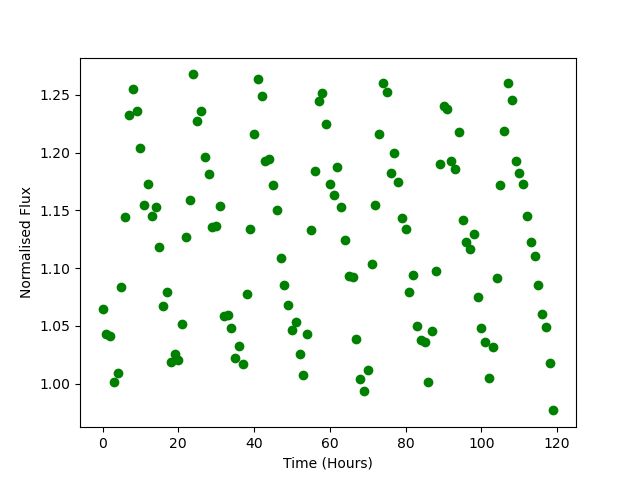

Data behind this chart, as committed beside it:
Time, Flux
0.0, 1.065
1.0, 1.043
2.0, 1.041
3.0, 1.001
4.0, 1.01
5.0, 1.084
6.0, 1.144
7.0, 1.232
8.0, 1.255
9.0, 1.236
10.0, 1.204
11.0, 1.154
12.0, 1.173
13.0, 1.145
14.0, 1.153
15.0, 1.118
16.0, 1.067
17.0, 1.079
18.0, 1.019
19.0, 1.026
20.0, 1.02
21.0, 1.051
22.0, 1.127
23.0, 1.159
24.0, 1.268
25.0, 1.227
26.0, 1.237
27.0, 1.196
28.0, 1.181
29.0, 1.136
30.0, 1.136
31.0, 1.154
32.0, 1.059
33.0, 1.06
34.0, 1.048
35.0, 1.022
36.0, 1.032
37.0, 1.017
38.0, 1.078
39.0, 1.134
40.0, 1.216
41.0, 1.263
42.0, 1.249
43.0, 1.193
44.0, 1.194
45.0, 1.172
46.0, 1.151
47.0, 1.109
48.0, 1.085
49.0, 1.068
50.0, 1.047
51.0, 1.053
52.0, 1.026
53.0, 1.008
54.0, 1.043
55.0, 1.133
56.0, 1.184
57.0, 1.245
58.0, 1.251
59.0, 1.225
... 60 more rows
